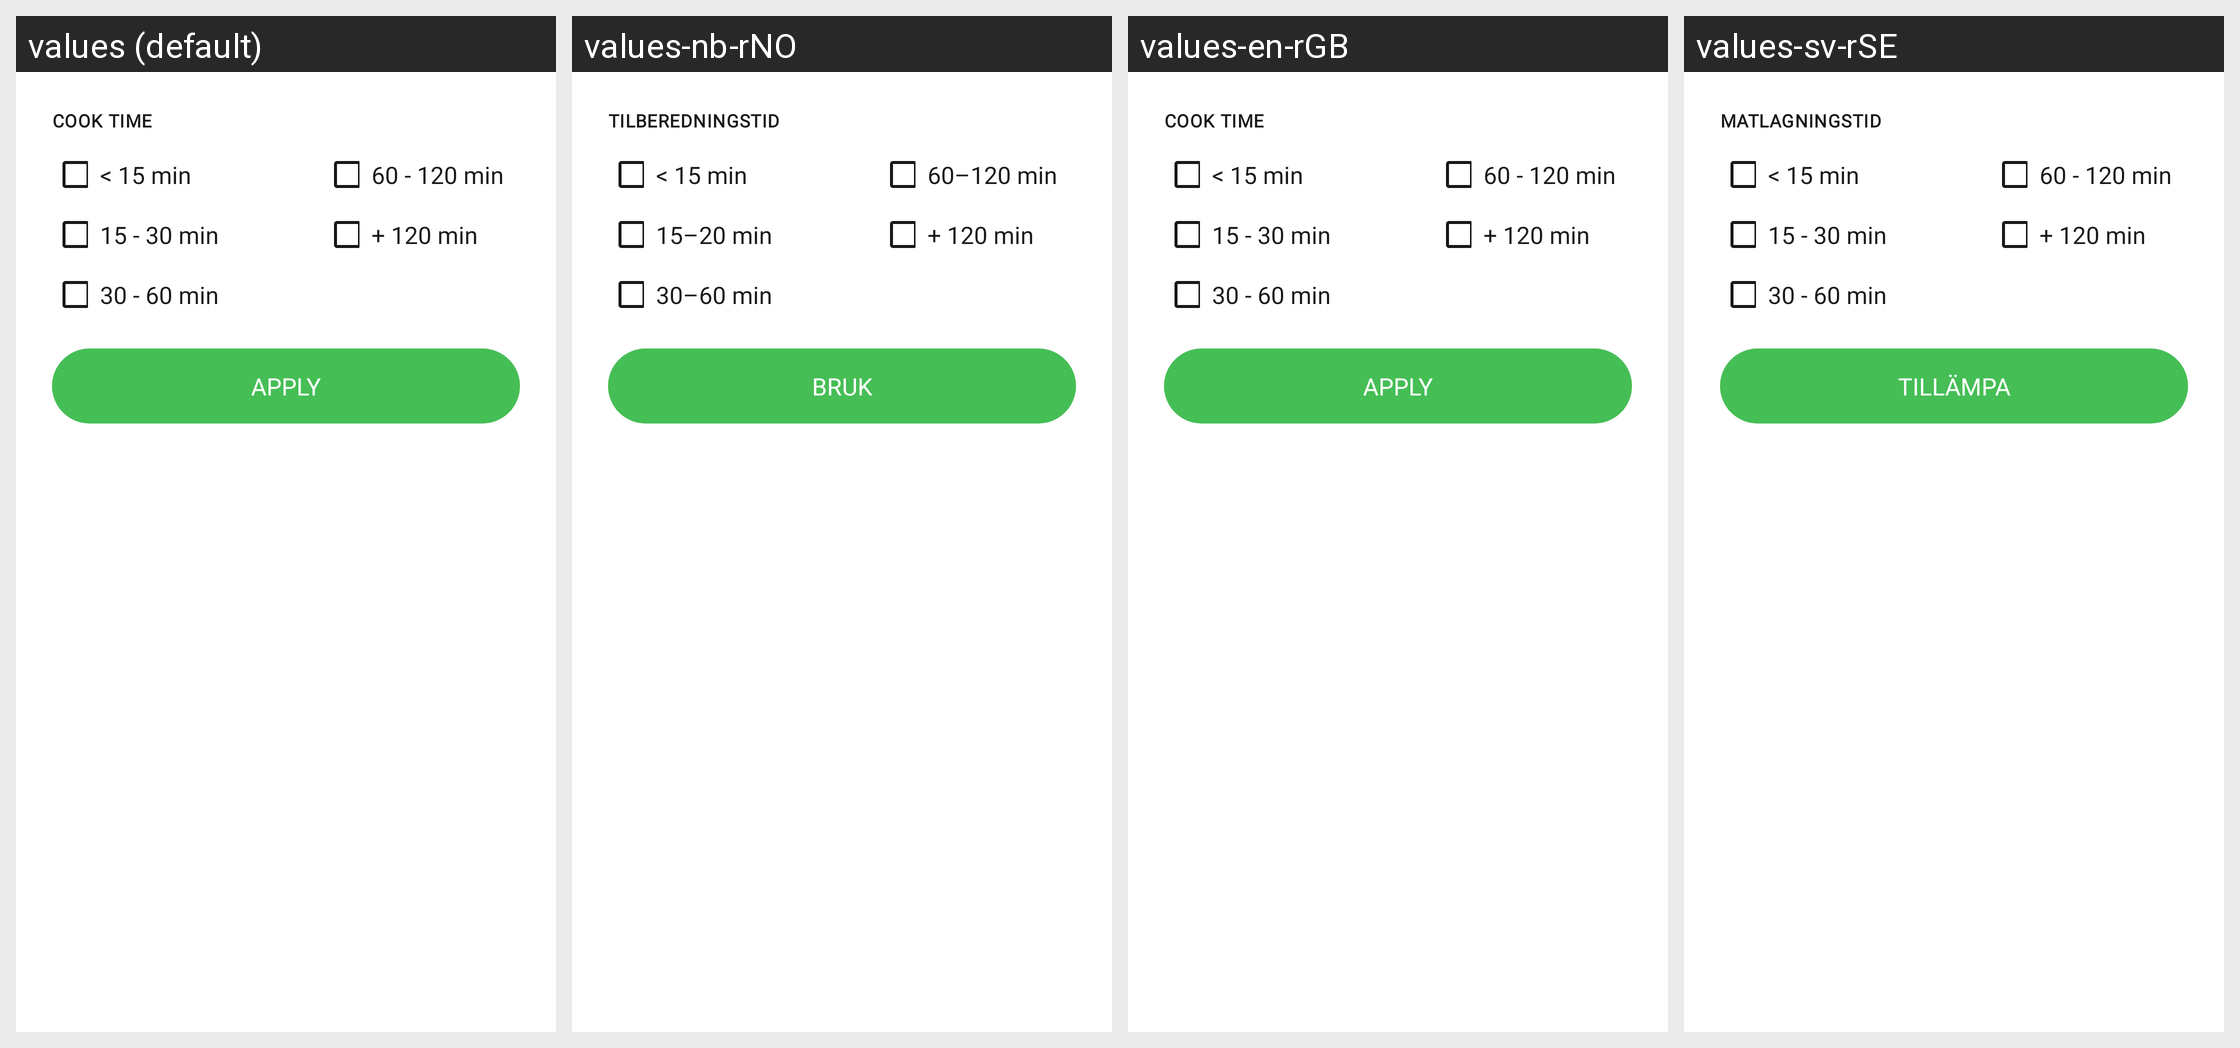

For this localized Android screen grid, give each drawn string resource with its value in every locale shown.
Android screen res/layout/time_filter_bottom_sheet.xml rendered under 4 locales, left to right: values (default), values-nb-rNO, values-en-rGB, values-sv-rSE. Device: Nexus 5 (rendered at 1080×1920; each locale shown at half size, 540×960, under a caption strip naming it); theme Theme.NinjaConnectedKitchen.
Other locales in the repository, not shown: values-da-rDK, values-de-rDE, values-es-rES, values-fi-rFI, values-fr-rCA, values-fr-rFR, values-it-rIT, values-nl-rNL, values-pt-rPT.
Strings drawn on this screen, with the default value and each locale's value (text and hints the layout hard-codes, and strings that could not be matched under every locale, appear in the picture but are not listed):

cook_time
  values: COOK TIME
  values-nb-rNO: TILBEREDNINGSTID
  values-en-rGB: COOK TIME
  values-sv-rSE: MATLAGNINGSTID

charts_filters_time_less_15
  values: < 15 min
  values-nb-rNO: < 15 min
  values-en-rGB: < 15 min
  values-sv-rSE: < 15 min

charts_filters_time_60_120
  values: 60 - 120 min
  values-nb-rNO: 60–120 min
  values-en-rGB: 60 - 120 min
  values-sv-rSE: 60 - 120 min

charts_filters_time_15_30
  values: 15 - 30 min
  values-nb-rNO: 15–20 min
  values-en-rGB: 15 - 30 min
  values-sv-rSE: 15 - 30 min

charts_filters_time_over_120
  values: + 120 min
  values-nb-rNO: + 120 min
  values-en-rGB: + 120 min
  values-sv-rSE: + 120 min

charts_filters_time_30_60
  values: 30 - 60 min
  values-nb-rNO: 30–60 min
  values-en-rGB: 30 - 60 min
  values-sv-rSE: 30 - 60 min

apply
  values: APPLY
  values-nb-rNO: BRUK
  values-en-rGB: APPLY
  values-sv-rSE: TILLÄMPA
